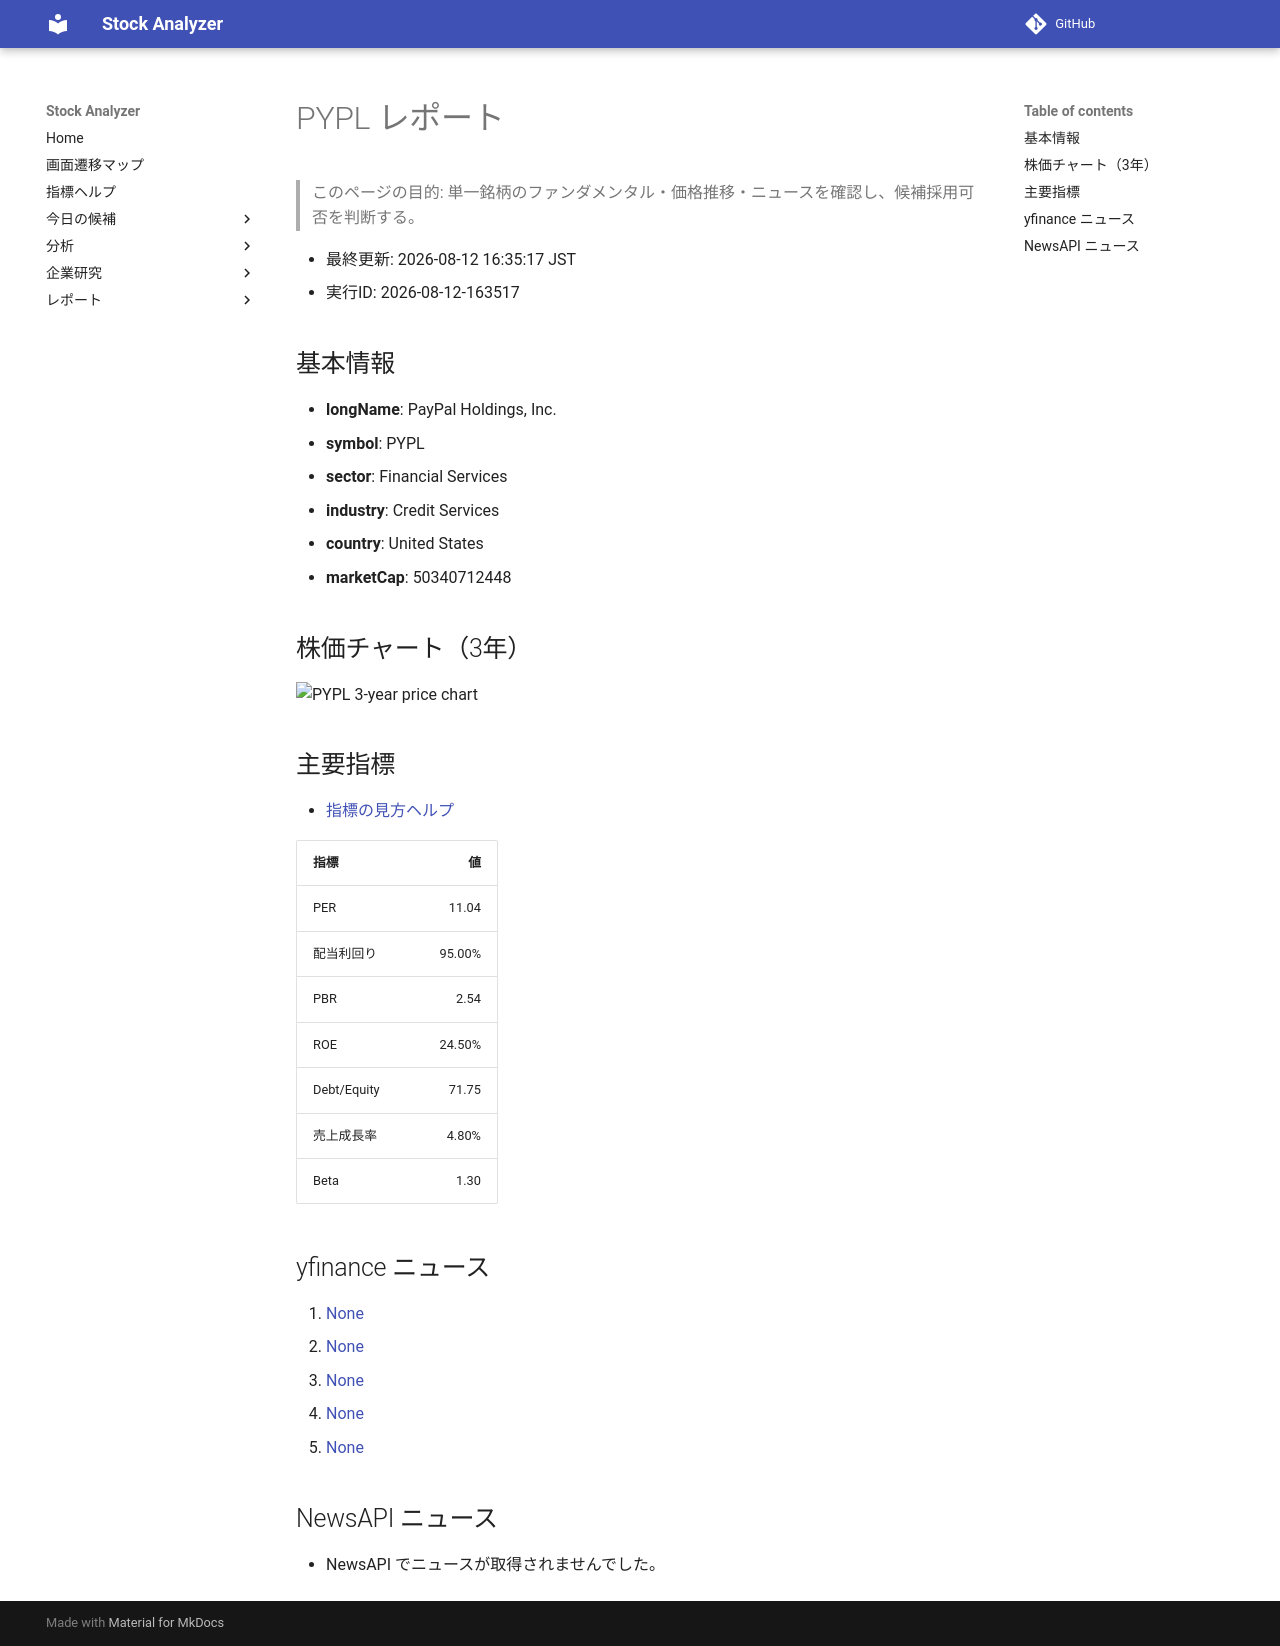

repository: Yumi-note/Making-APP · page: reports/2026-08-12/163517/PYPL/index.html · generator: mkdocs

# PYPL レポート

> このページの目的: 単一銘柄のファンダメンタル・価格推移・ニュースを確認し、候補採用可否を判断する。

- 最終更新: 2026-08-12 16:35:17 JST
- 実行ID: 2026-08-12-163517

## 基本情報

- **longName**: PayPal Holdings, Inc.
- **symbol**: PYPL
- **sector**: Financial Services
- **industry**: Credit Services
- **country**: United States
- **marketCap**: 50340712448

## 株価チャート（3年）

![PYPL 3-year price chart](PYPL_3y.png)

## 主要指標

- [指標の見方ヘルプ](../../../../indicators.md)

| 指標 | 値 |
|---|---:|
| PER | 11.04 |
| 配当利回り | 95.00% |
| PBR | 2.54 |
| ROE | 24.50% |
| Debt/Equity | 71.75 |
| 売上成長率 | 4.80% |
| Beta | 1.30 |

## yfinance ニュース

1. [None](None)
2. [None](None)
3. [None](None)
4. [None](None)
5. [None](None)

## NewsAPI ニュース

- NewsAPI でニュースが取得されませんでした。
